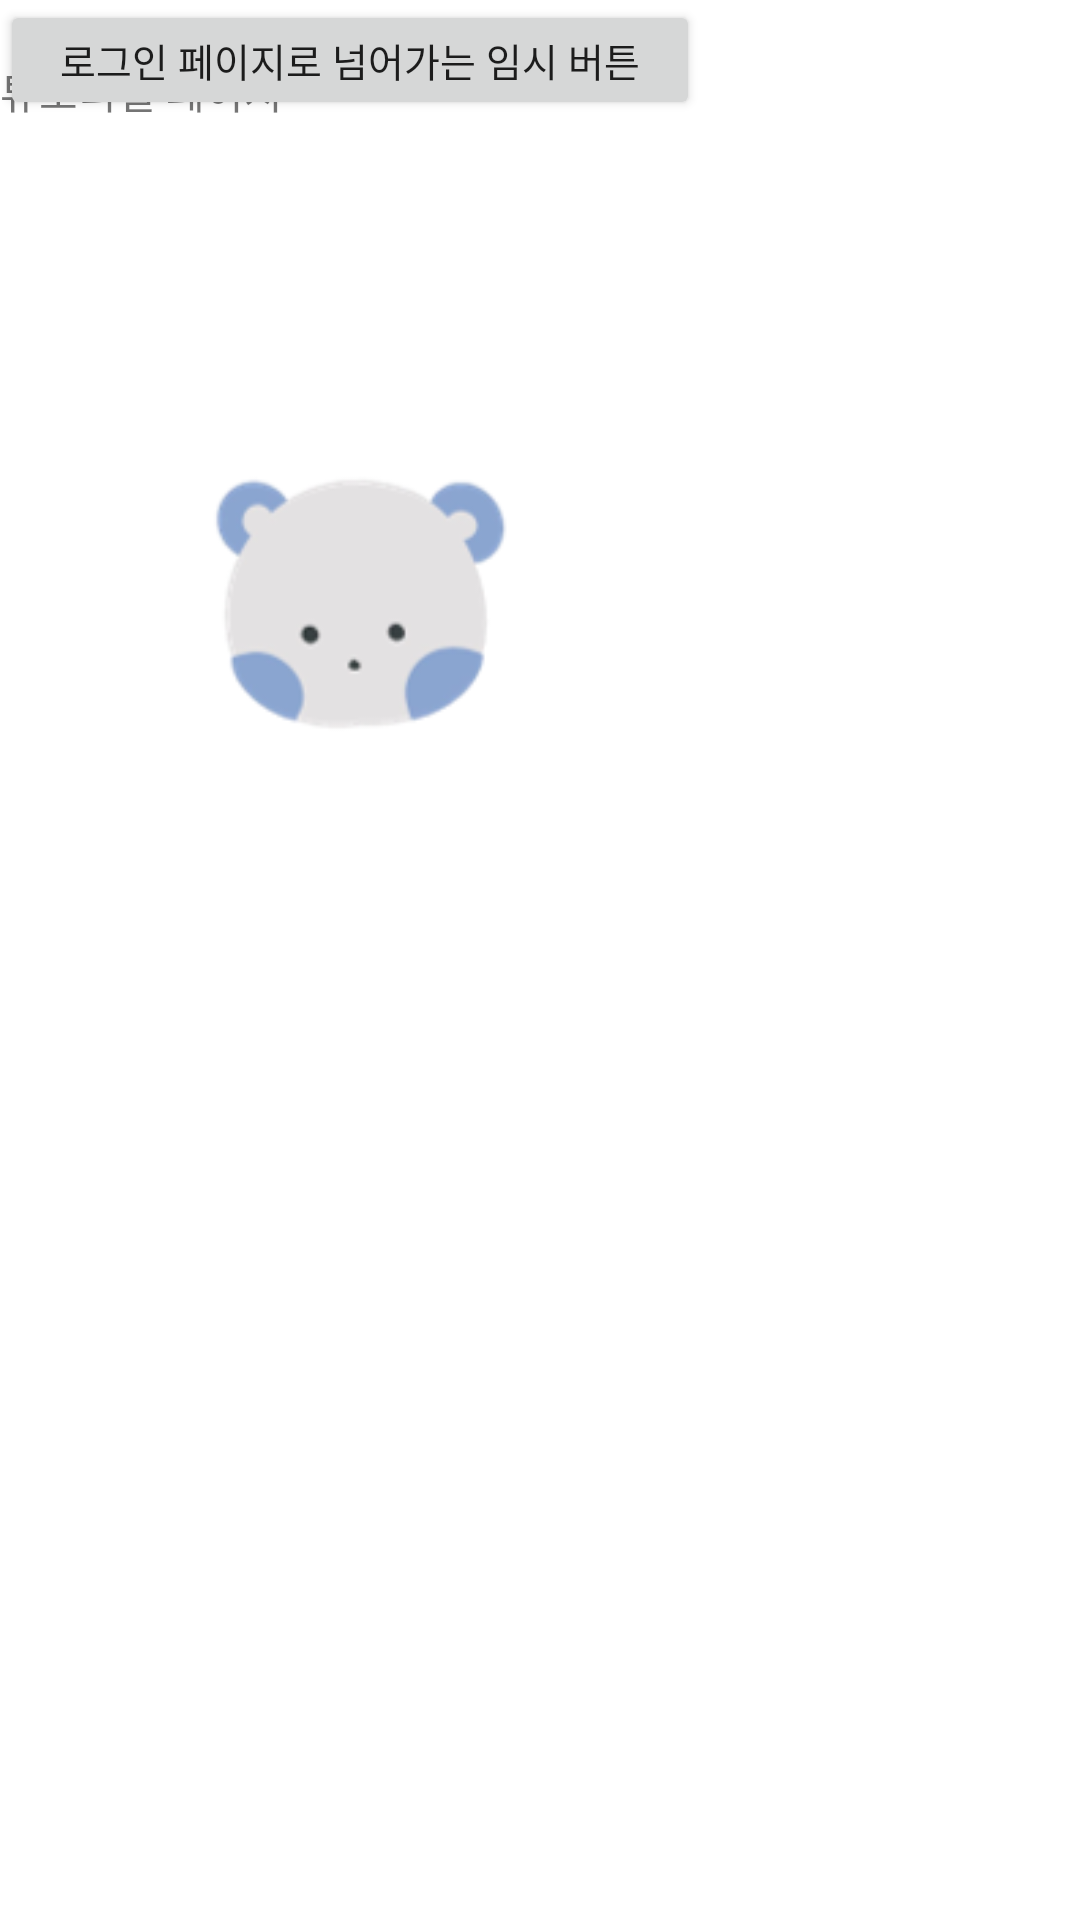

Android layout source for this screen:
<!-- AndroidManifest.xml: application theme Theme.KusitmsResult -->
<!-- res/layout/fragment_tutorial5.xml -->
<?xml version="1.0" encoding="utf-8"?>
<FrameLayout xmlns:android="http://schemas.android.com/apk/res/android"
    xmlns:tools="http://schemas.android.com/tools"
    android:layout_width="match_parent"
    android:layout_height="match_parent"
    tools:context=".TutorialActivity.TutorialFragment5">



        <ImageView
            android:layout_width="240dp"
            android:layout_height="100dp"
            android:layout_marginTop="150dp"
            android:src="@drawable/tmp" />

        <Button
            android:id="@+id/Tutorial_tmp_Button"
            android:layout_width="wrap_content"
            android:layout_height="40dp"
            android:layout_marginBottom="140dp"
            android:paddingHorizontal="20dp"
            android:text="로그인 페이지로 넘어가는 임시 버튼"
            android:textSize="13dp" />

        <TextView
            android:layout_width="wrap_content"
            android:layout_height="wrap_content"
            android:layout_marginVertical="20dp"
            android:text="튜토리얼 페이지"
            android:textAlignment="center"/>




</FrameLayout>
<!-- resources referenced by this layout -->
<resources>
  <!-- drawable tmp: png bitmap (drawable, 7723 bytes) -->
  <style name="Theme.KusitmsResult" parent="Theme.MaterialComponents.DayNight.DarkActionBar">
          
          <item name="colorPrimary">#DBCEDF</item>
          <item name="colorPrimaryDark">#DBCEDF</item>
          <item name="colorAccent">#DBCEDF</item>
          <item name="windowNoTitle">true</item>
          <item name="colorControlNormal">#DBCEDF</item>
      </style>
</resources>
